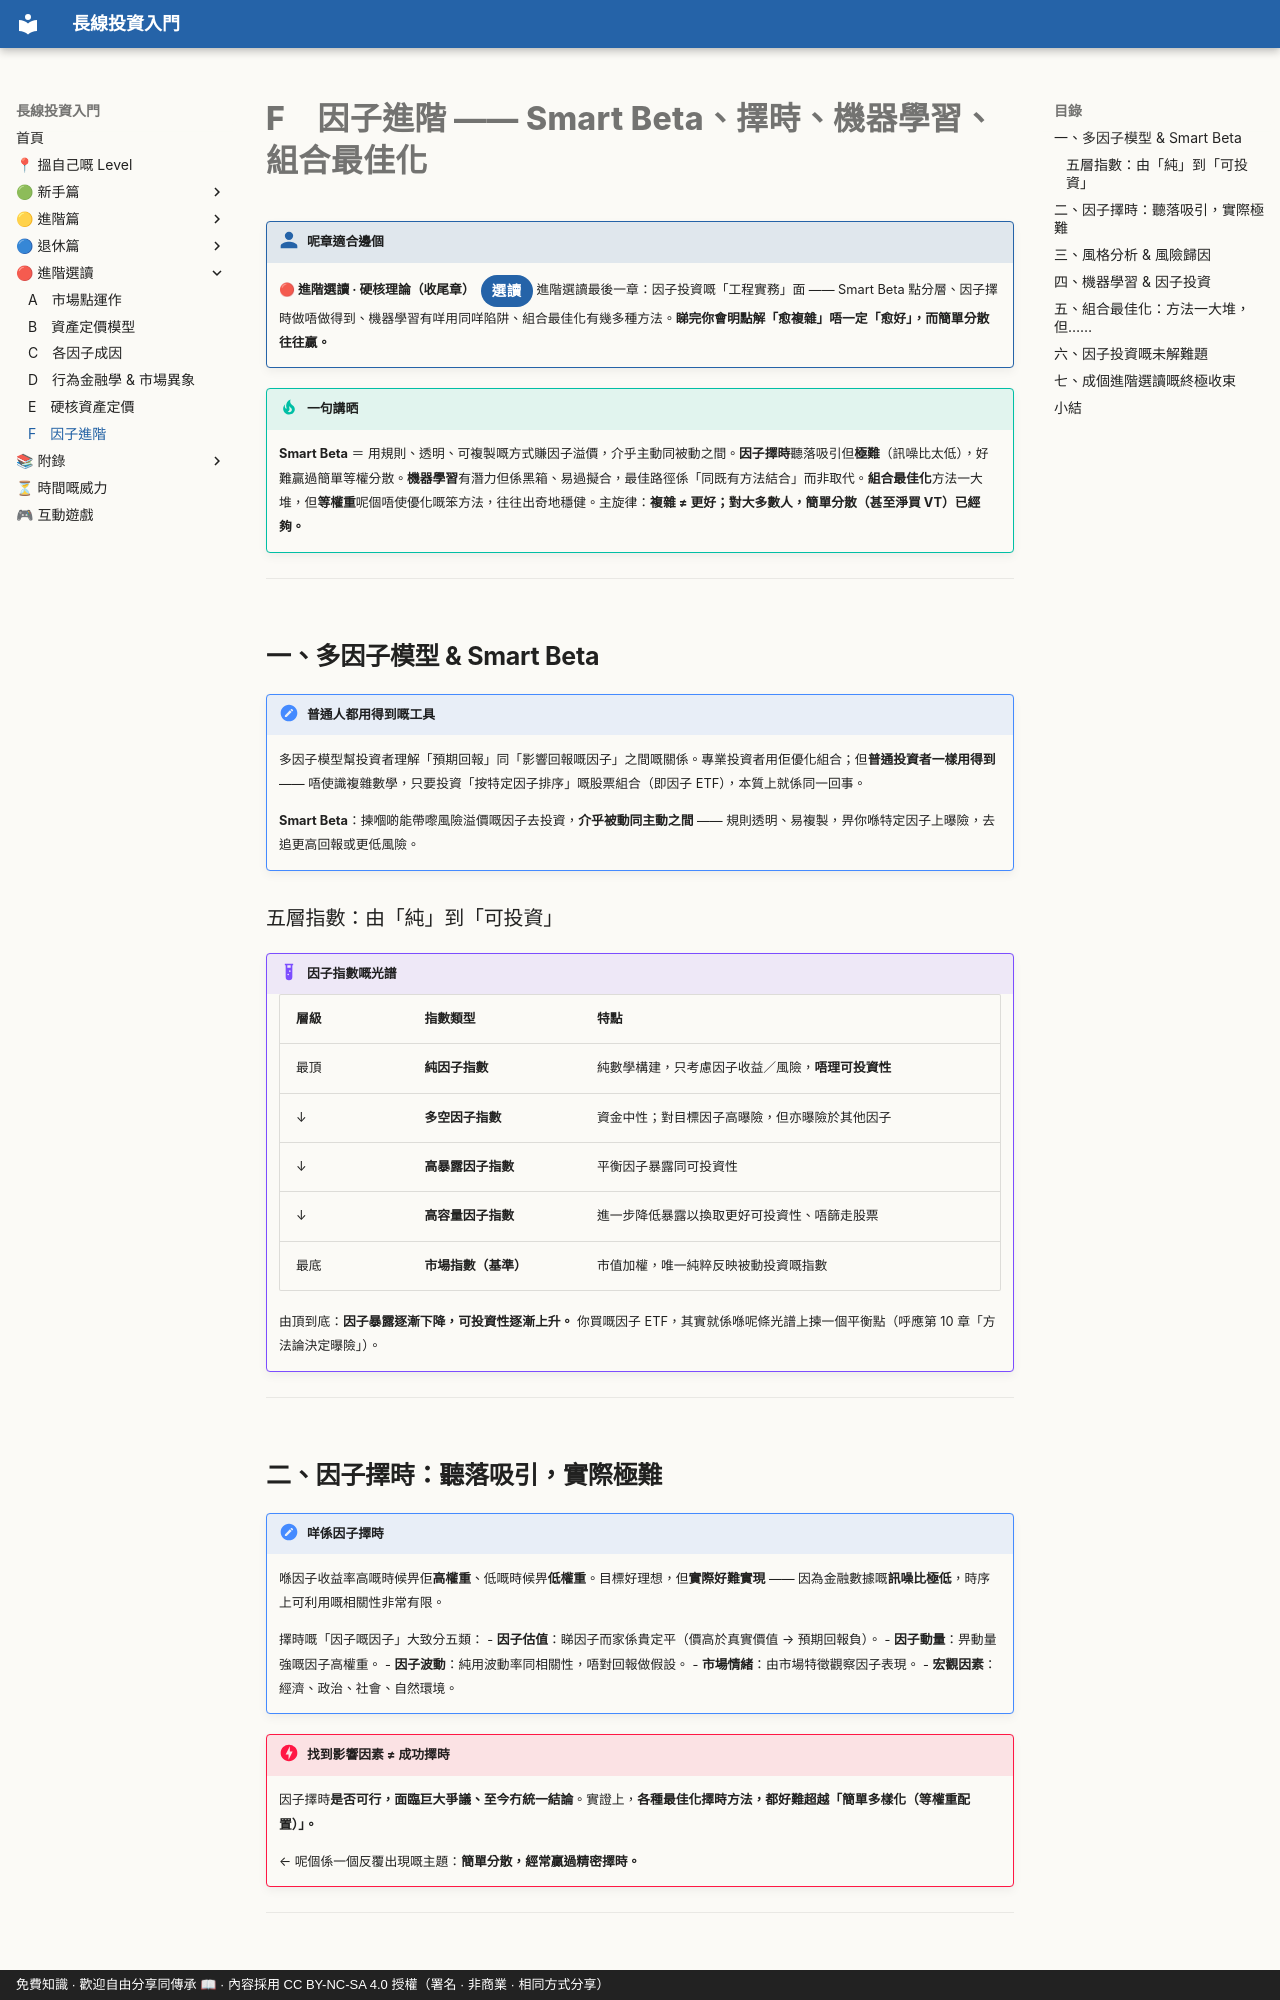

repository: OolongTea2025/long-term-investing · page: 進階選讀/F-因子進階/index.html · generator: mkdocs · copyright: 免費知識 · 歡迎自由分享同傳承 📖 · 內容採用 CC BY-NC-SA 4.0 授權（署名 · 非商業 · 相同方式分享）

# F　因子進階 —— Smart Beta、擇時、機器學習、組合最佳化

!!! who "呢章適合邊個"
    **🔴 進階選讀 · 硬核理論（收尾章）**<span class="lvtag">選讀</span>
    進階選讀最後一章：因子投資嘅「工程實務」面 —— Smart Beta 點分層、因子擇時做唔做得到、機器學習有咩用同咩陷阱、組合最佳化有幾多種方法。**睇完你會明點解「愈複雜」唔一定「愈好」，而簡單分散往往贏。**

!!! tip "一句講晒"
    **Smart Beta** ＝ 用規則、透明、可複製嘅方式賺因子溢價，介乎主動同被動之間。**因子擇時**聽落吸引但**極難**（訊噪比太低），好難贏過簡單等權分散。**機器學習**有潛力但係黑箱、易過擬合，最佳路徑係「同既有方法結合」而非取代。**組合最佳化**方法一大堆，但**等權重**呢個唔使優化嘅笨方法，往往出奇地穩健。主旋律：**複雜 ≠ 更好；對大多數人，簡單分散（甚至淨買 VT）已經夠。**

---

## 一、多因子模型 & Smart Beta

!!! note "普通人都用得到嘅工具"
    多因子模型幫投資者理解「預期回報」同「影響回報嘅因子」之間嘅關係。專業投資者用佢優化組合；但**普通投資者一樣用得到** —— 唔使識複雜數學，只要投資「按特定因子排序」嘅股票組合（即因子 ETF），本質上就係同一回事。

    **Smart Beta**：揀嗰啲能帶嚟風險溢價嘅因子去投資，**介乎被動同主動之間** —— 規則透明、易複製，畀你喺特定因子上曝險，去追更高回報或更低風險。

### 五層指數：由「純」到「可投資」

!!! example "因子指數嘅光譜"
    | 層級 | 指數類型 | 特點 |
    |---|---|---|
    | 最頂 | **純因子指數** | 純數學構建，只考慮因子收益／風險，**唔理可投資性** |
    | ↓ | **多空因子指數** | 資金中性；對目標因子高曝險，但亦曝險於其他因子 |
    | ↓ | **高暴露因子指數** | 平衡因子暴露同可投資性 |
    | ↓ | **高容量因子指數** | 進一步降低暴露以換取更好可投資性、唔篩走股票 |
    | 最底 | **市場指數（基準）** | 市值加權，唯一純粹反映被動投資嘅指數 |

    由頂到底：**因子暴露逐漸下降，可投資性逐漸上升。** 你買嘅因子 ETF，其實就係喺呢條光譜上揀一個平衡點（呼應第 10 章「方法論決定曝險」）。

---

## 二、因子擇時：聽落吸引，實際極難

!!! note "咩係因子擇時"
    喺因子收益率高嘅時候畀佢**高權重**、低嘅時候畀**低權重**。目標好理想，但**實際好難實現** —— 因為金融數據嘅**訊噪比極低**，時序上可利用嘅相關性非常有限。

    擇時嘅「因子嘅因子」大致分五類：
    - **因子估值**：睇因子而家係貴定平（價高於真實價值 → 預期回報負）。
    - **因子動量**：畀動量強嘅因子高權重。
    - **因子波動**：純用波動率同相關性，唔對回報做假設。
    - **市場情緒**：由市場特徵觀察因子表現。
    - **宏觀因素**：經濟、政治、社會、自然環境。

!!! danger "找到影響因素 ≠ 成功擇時"
    因子擇時**是否可行，面臨巨大爭議、至今冇統一結論**。實證上，**各種最佳化擇時方法，都好難超越「簡單多樣化（等權重配置）」。**

    ← 呢個係一個反覆出現嘅主題：**簡單分散，經常贏過精密擇時。**

---
